Dataset: cnn_dataset (GitHub, upputurisrilaxmi-ui/Project_ML). Classes: crop, weed.

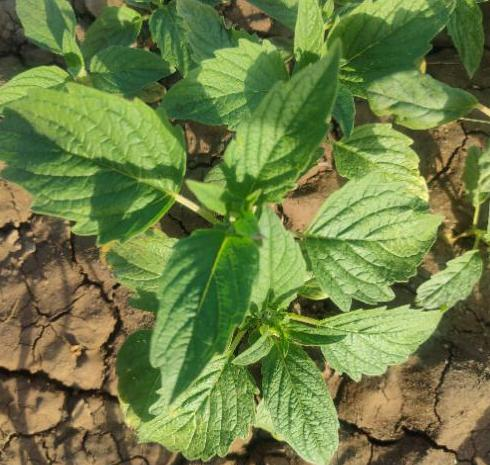
Label: crop

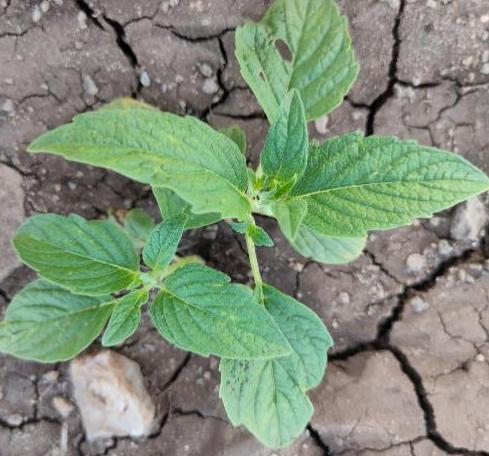
Label: crop

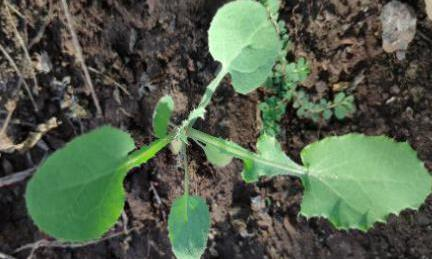
Label: weed

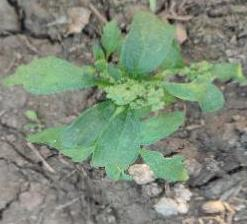
Label: weed

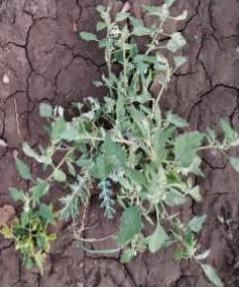
Label: weed

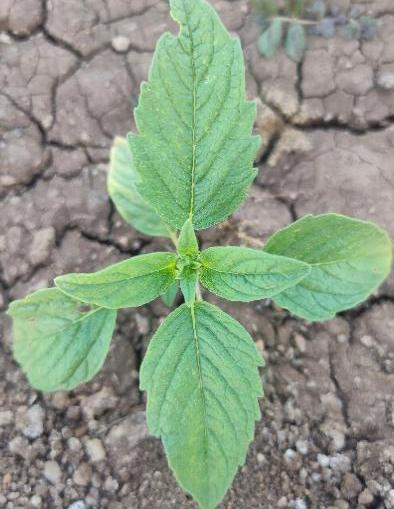
Label: crop
